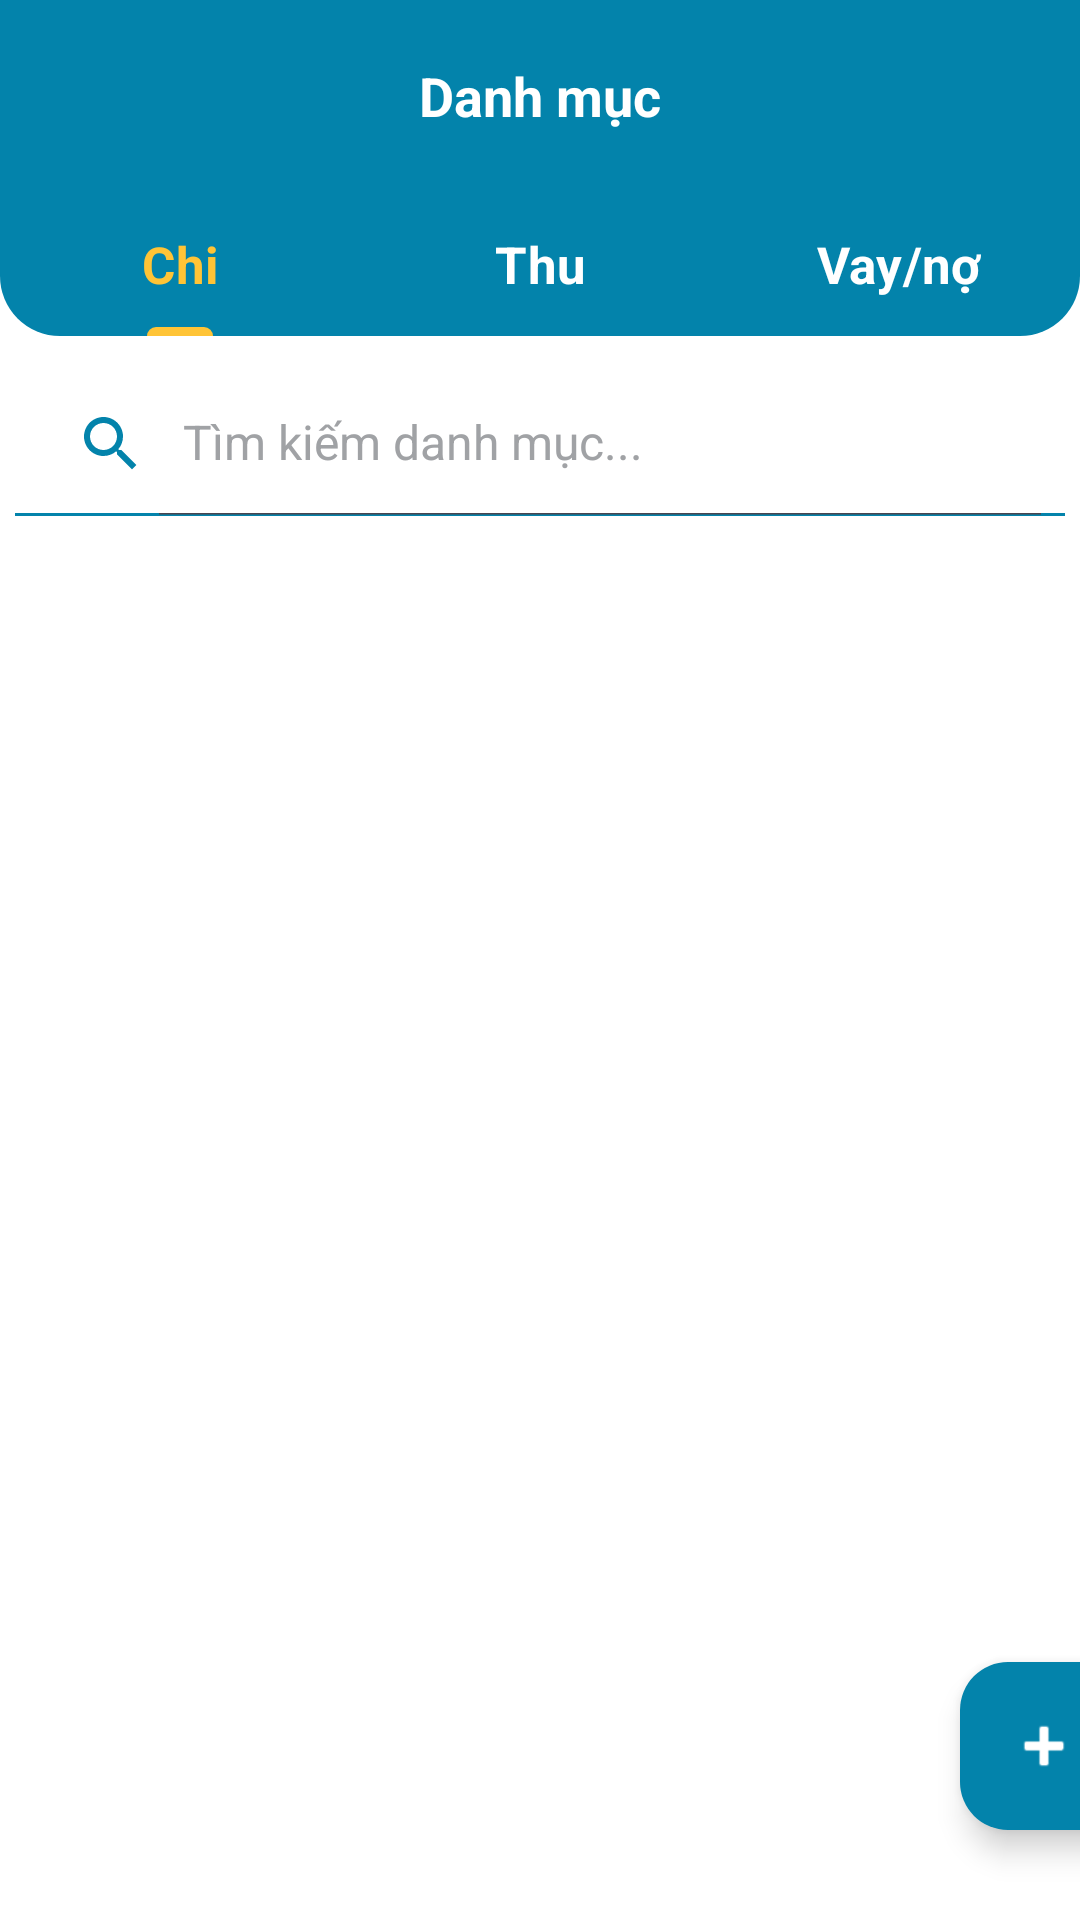

Layout XML and referenced resources for this Android screen:
<!-- AndroidManifest.xml: application theme Theme.HUCEMoney -->
<!-- res/layout/activity_category.xml -->
<?xml version="1.0" encoding="utf-8"?>
<layout xmlns:android="http://schemas.android.com/apk/res/android"
    xmlns:app="http://schemas.android.com/apk/res-auto"
    xmlns:tools="http://schemas.android.com/tools">

    <data>

        <variable
            name="categoryViewModel"
            type="com.project.hucemoney.viewmodels.CategoryViewModel" />
    </data>

    <androidx.constraintlayout.widget.ConstraintLayout
        android:layout_width="match_parent"
        android:layout_height="match_parent"
        android:background="@color/white"
        tools:context=".views.activities.CategoryActivity">

        <com.google.android.material.appbar.AppBarLayout
            android:id="@+id/appBarLayoutCategory"
            android:layout_width="match_parent"
            android:layout_height="wrap_content"
            android:background="@color/blue"
            android:theme="@style/ThemeOverlay.AppCompat.Dark.ActionBar"
            app:layout_constraintEnd_toEndOf="parent"
            app:layout_constraintStart_toStartOf="parent"
            app:layout_constraintTop_toTopOf="parent">

            <androidx.appcompat.widget.Toolbar
                android:layout_width="match_parent"
                android:layout_height="?attr/actionBarSize"
                app:popupTheme="@style/ThemeOverlay.AppCompat.Light">

                <ImageView
                    android:id="@+id/btnClose"
                    android:layout_width="wrap_content"
                    android:layout_height="wrap_content"
                    android:layout_gravity="start"
                    android:layout_marginHorizontal="20dp"
                    android:background="?attr/selectableItemBackgroundBorderless"
                    android:clickable="true"
                    android:contentDescription="close"
                    android:src="@drawable/baseline_close_white_24"
                    tools:ignore="TouchTargetSizeCheck" />

                <TextView
                    android:id="@+id/hello"
                    android:layout_width="wrap_content"
                    android:layout_height="wrap_content"
                    android:layout_gravity="center"
                    android:text="Danh mục"
                    android:textColor="@color/white"
                    android:textSize="18sp"
                    android:textStyle="bold" />

                <ImageView
                    android:id="@+id/btnFilter"
                    android:layout_width="wrap_content"
                    android:layout_height="wrap_content"
                    android:layout_gravity="end"
                    android:layout_marginHorizontal="20dp"
                    android:background="?attr/selectableItemBackgroundBorderless"
                    android:clickable="true"
                    android:contentDescription="filter"
                    android:src="@drawable/baseline_filter_white_24"
                    tools:ignore="TouchTargetSizeCheck" />

            </androidx.appcompat.widget.Toolbar>

        </com.google.android.material.appbar.AppBarLayout>

        <com.google.android.material.tabs.TabLayout
            android:id="@+id/tabLayout"
            android:layout_width="match_parent"
            android:layout_height="0dp"
            android:background="@drawable/custom_round_bottom_blue_bg"
            app:layout_constraintEnd_toEndOf="parent"
            app:layout_constraintStart_toStartOf="parent"
            app:layout_constraintTop_toBottomOf="@+id/appBarLayoutCategory"
            app:tabIndicatorColor="@color/yellow"
            app:tabSelectedTextColor="@color/yellow"
            app:tabTextAppearance="@style/font_tab_item"
            app:tabTextColor="@color/white">

            <com.google.android.material.tabs.TabItem
                android:layout_width="wrap_content"
                android:layout_height="wrap_content"
                android:text="Chi" />

            <com.google.android.material.tabs.TabItem
                android:layout_width="wrap_content"
                android:layout_height="wrap_content"
                android:text="Thu" />

            <com.google.android.material.tabs.TabItem
                android:layout_width="wrap_content"
                android:layout_height="wrap_content"
                android:text="Vay/nợ" />

        </com.google.android.material.tabs.TabLayout>

        <LinearLayout
            android:layout_width="match_parent"
            android:layout_height="0dp"
            android:layout_marginHorizontal="5dp"
            android:layout_marginTop="10dp"
            android:orientation="vertical"
            app:layout_constraintEnd_toEndOf="parent"
            app:layout_constraintStart_toStartOf="parent"
            app:layout_constraintBottom_toBottomOf="parent"
            app:layout_constraintTop_toBottomOf="@+id/tabLayout">

            <androidx.appcompat.widget.SearchView
                android:id="@+id/searchView"
                android:layout_width="match_parent"
                android:layout_height="wrap_content"
                android:layout_marginVertical="2dp"
                android:background="@drawable/edt_primary"
                android:iconifiedByDefault="false"
                android:theme="@style/font_search_view"
                app:iconifiedByDefault="false"
                app:layout_constraintEnd_toEndOf="parent"
                app:layout_constraintStart_toStartOf="parent"
                app:layout_constraintTop_toBottomOf="@+id/tabLayout"
                app:queryHint="Tìm kiếm danh mục..."
                app:searchIcon="@drawable/baseline_search_blue_24" />

            <TextView
                android:id="@+id/tvNotifyNoData"
                android:layout_width="match_parent"
                android:layout_height="wrap_content"
                android:layout_marginTop="50dp"
                android:text="Không có dữ liệu..."
                android:textAlignment="center"
                android:textColor="@color/grey"
                android:textSize="16sp"
                android:visibility="gone" />

            <androidx.recyclerview.widget.RecyclerView
                android:id="@+id/rvCategory"
                android:layout_width="match_parent"
                android:layout_height="wrap_content"
                android:layout_marginVertical="5dp"
                app:layoutManager="androidx.recyclerview.widget.LinearLayoutManager"
                tools:listitem="@layout/item_category" />

        </LinearLayout>

        <com.google.android.material.floatingactionbutton.FloatingActionButton
            android:id="@+id/btnAddCategory"
            android:layout_width="wrap_content"
            android:layout_height="wrap_content"
            android:layout_marginStart="320dp"
            android:layout_marginBottom="30dp"
            android:backgroundTint="@color/blue"
            android:clickable="true"
            android:contentDescription="@string/non"
            app:layout_constraintBottom_toBottomOf="parent"
            app:layout_constraintRight_toRightOf="parent"
            app:layout_constraintStart_toStartOf="parent"
            app:srcCompat="@android:drawable/ic_input_add"
            app:tint="@color/white"
            tools:ignore="SpeakableTextPresentCheck" />

    </androidx.constraintlayout.widget.ConstraintLayout>
</layout>
<!-- res/layout/item_category.xml (included above) -->
<?xml version="1.0" encoding="utf-8"?>
<LinearLayout
    xmlns:android="http://schemas.android.com/apk/res/android"
    xmlns:tools="http://schemas.android.com/tools"
    android:layout_width="match_parent"
    android:layout_height="65dp"
    android:background="@color/white"
    android:orientation="horizontal"
    android:paddingHorizontal="10dp"
    android:layout_marginVertical="5dp">

    <LinearLayout
        android:layout_width="match_parent"
        android:layout_height="match_parent"
        android:paddingVertical="5dp"
        android:background="@drawable/custom_round_blur_blue_bg"
        >
        <ImageView
            android:id="@+id/imgCategory"
            android:layout_width="32dp"
            android:layout_gravity="center_vertical"
            android:layout_height="32dp"
            android:layout_marginStart="10dp"
            android:src="@drawable/baseline_category_blue_24"
            android:contentDescription="@string/non" />

        <LinearLayout
            android:layout_width="0dp"
            android:layout_height="match_parent"
            android:layout_weight="1"
            android:orientation="vertical"
            android:layout_marginHorizontal="10dp">

            <TextView
                android:id="@+id/tvCategoryName"
                android:layout_width="match_parent"
                android:layout_height="match_parent"
                android:text="Tên danh mục"
                android:gravity="center_vertical"
                android:textSize="16sp"
                android:textColor="@android:color/black" />

        </LinearLayout>

        <ImageView
            android:id="@+id/imgCheckCategory"
            android:layout_width="wrap_content"
            android:layout_height="48dp"
            android:layout_gravity="center_vertical"
            android:layout_marginEnd="10dp"
            android:background="?attr/selectableItemBackgroundBorderless"
            android:clickable="true"
            android:contentDescription="more"
            android:focusable="true"
            android:visibility="gone"
            android:src="@drawable/baseline_check_circle_blue_24"
            tools:ignore="TouchTargetSizeCheck" />

    </LinearLayout>

</LinearLayout>
<!-- resources referenced by this layout -->
<resources>
  <color name="blue">#0383AB</color>
  <color name="grey">#A0A2A5</color>
  <color name="white">#FFFFFFFF</color>
  <color name="yellow">#FFC436</color>
  <!-- drawable baseline_category_blue_24 (drawable) -->
  <vector android:height="24dp" android:tint="#0383AB"
      android:viewportHeight="24" android:viewportWidth="24"
      android:width="24dp" xmlns:android="http://schemas.android.com/apk/res/android">
      <path android:fillColor="@android:color/white" android:pathData="M12,2l-5.5,9h11z"/>
      <path android:fillColor="@android:color/white" android:pathData="M17.5,17.5m-4.5,0a4.5,4.5 0,1 1,9 0a4.5,4.5 0,1 1,-9 0"/>
      <path android:fillColor="@android:color/white" android:pathData="M3,13.5h8v8H3z"/>
  </vector>
  <!-- drawable baseline_search_blue_24 (drawable) -->
  <vector android:height="24dp" android:tint="#0383AB"
      android:viewportHeight="24" android:viewportWidth="24"
      android:width="24dp" xmlns:android="http://schemas.android.com/apk/res/android">
      <path android:fillColor="@android:color/white" android:pathData="M15.5,14h-0.79l-0.28,-0.27C15.41,12.59 16,11.11 16,9.5 16,5.91 13.09,3 9.5,3S3,5.91 3,9.5 5.91,16 9.5,16c1.61,0 3.09,-0.59 4.23,-1.57l0.27,0.28v0.79l5,4.99L20.49,19l-4.99,-5zM9.5,14C7.01,14 5,11.99 5,9.5S7.01,5 9.5,5 14,7.01 14,9.5 11.99,14 9.5,14z"/>
  </vector>
  <!-- drawable custom_round_blur_blue_bg (drawable) -->
  <?xml version="1.0" encoding="utf-8"?>
  <shape xmlns:android="http://schemas.android.com/apk/res/android">
      <solid android:color="@color/blur_blue"/>
      <corners android:radius="10dp"/>
  </shape>
  <!-- drawable custom_round_bottom_blue_bg (drawable) -->
  <?xml version="1.0" encoding="utf-8"?>
  <shape xmlns:android="http://schemas.android.com/apk/res/android">
      <solid android:color="@color/blue"/>
      <corners android:bottomLeftRadius="20dp" android:bottomRightRadius="20dp"/>
  </shape>
  <string name="non"> </string>
  <style name="font_search_view" parent="">
          <item name="android:editTextColor">@color/black</item>
          <item name="android:textSize">16sp</item>
          <item name="android:textColorHint">@color/grey</item>
      </style>
  <style name="font_tab_item" parent="TextAppearance.AppCompat">
          <item name="android:textSize">17sp</item>
          <item name="android:textStyle">bold</item>
      </style>
  <style name="Theme.HUCEMoney" parent="Base.Theme.HUCEMoney">
          <item name="colorPrimary">@color/blue</item>
          <item name="colorPrimaryContainer">@color/sky_blue</item>
          <item name="android:textCursorDrawable">@null</item>
  
          <item name="android:navigationBarColor">@color/blue</item>
          <item name="android:statusBarColor">@color/blue</item>
          <item name="android:windowLightStatusBar">?attr/isLightTheme</item>
          <item name="bottomNavigationStyle">@color/red</item>
          <item name="android:windowDisablePreview">true</item>
      </style>
  <color name="blur_blue">#D2E9F4</color>
  <color name="grey_blur">#CCCED1</color>
  <color name="black">#FF000000</color>
  <style name="Base.Theme.HUCEMoney" parent="Theme.Material3.DayNight.NoActionBar">
          <item name="android:statusBarColor">@color/blue</item>
          <item name="android:navigationBarColor">@color/blue</item>
          <item name="bottomNavigationStyle">@color/red</item>
      </style>
  <color name="sky_blue">#87CEEB</color>
  <color name="red">#E46E6E</color>
</resources>
